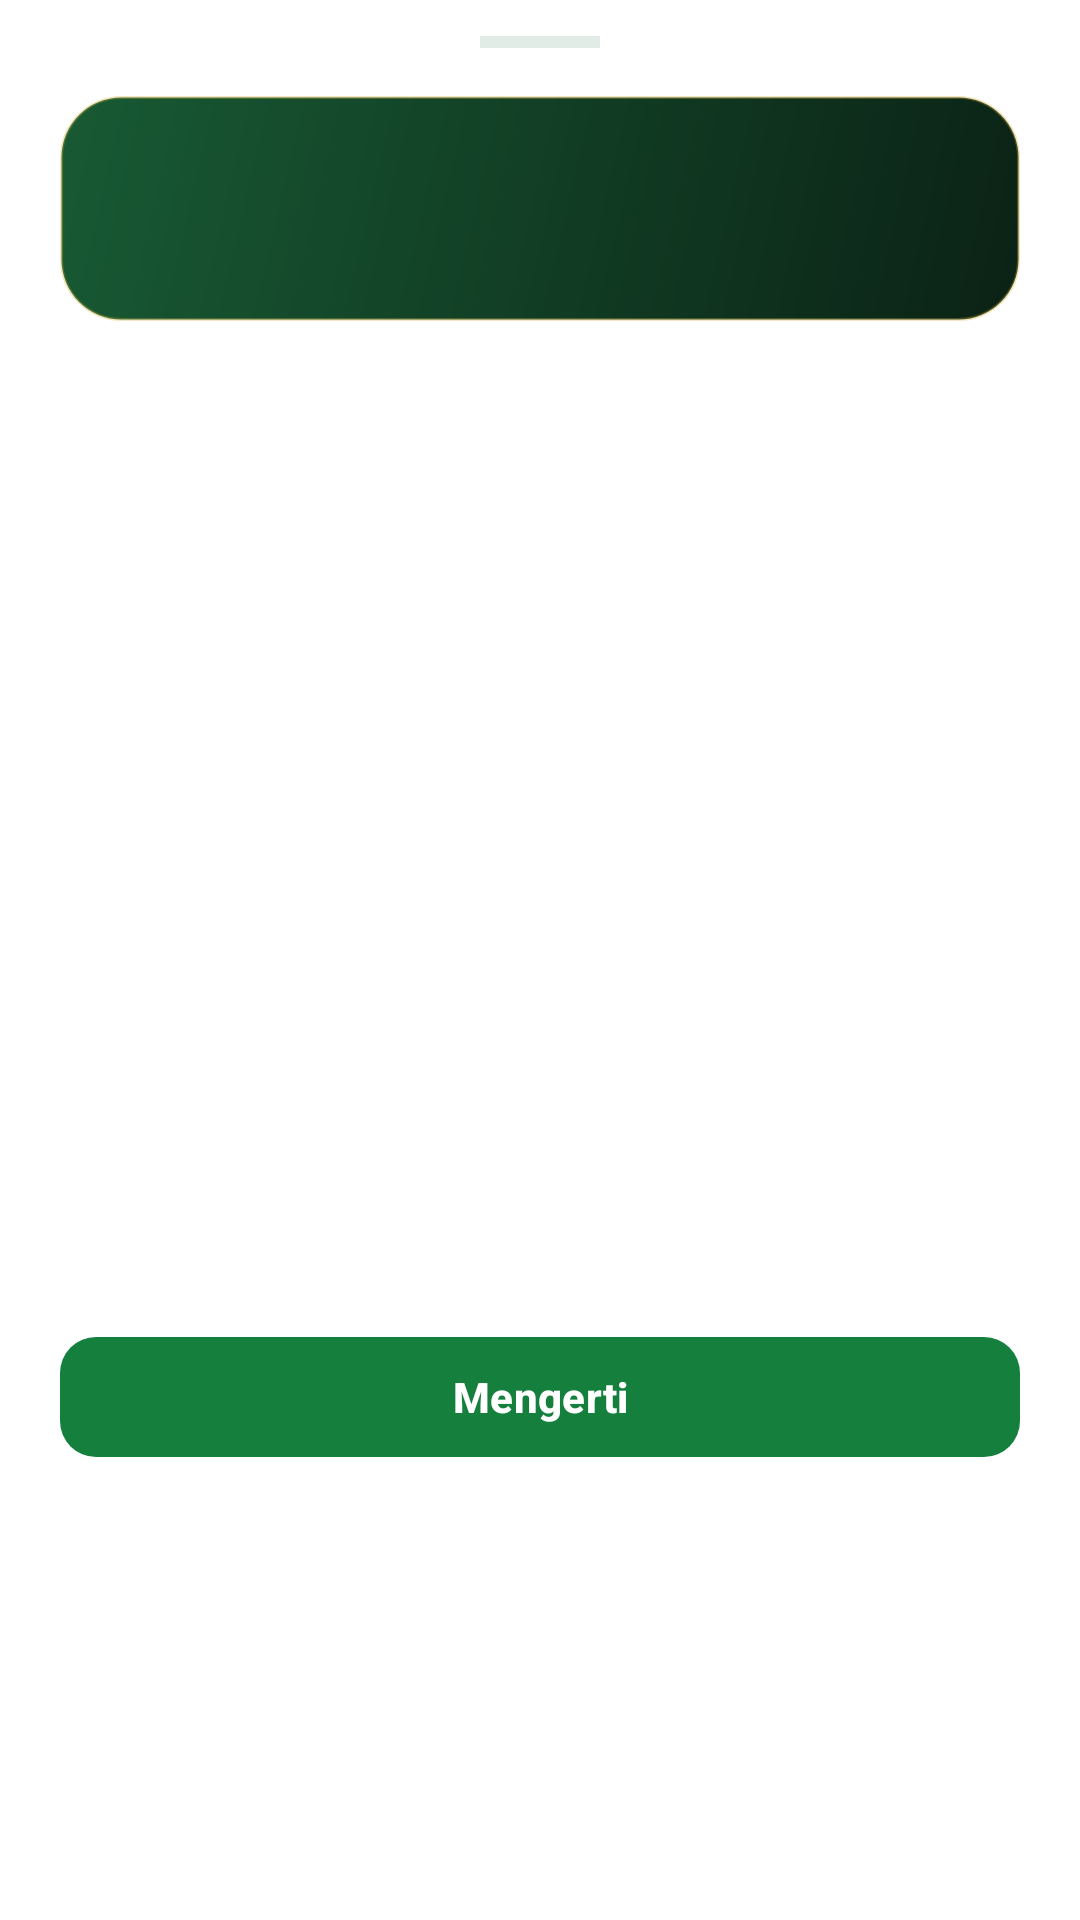

Here is an Android app screen rendered from its layout file. Give the layout XML and the strings, colors and styles it references.
<!-- AndroidManifest.xml: application theme Theme.QueueLess -->
<!-- res/layout/dialog_app_guide.xml -->
<?xml version="1.0" encoding="utf-8"?>
<ScrollView xmlns:android="http://schemas.android.com/apk/res/android"
    xmlns:app="http://schemas.android.com/apk/res-auto"
    android:layout_width="match_parent"
    android:layout_height="wrap_content"
    android:background="@color/surface_white"
    android:fillViewport="true">

    <LinearLayout
        android:layout_width="match_parent"
        android:layout_height="wrap_content"
        android:orientation="vertical"
        android:paddingHorizontal="20dp"
        android:paddingTop="12dp"
        android:paddingBottom="24dp">

        <View
            android:layout_width="40dp"
            android:layout_height="4dp"
            android:layout_gravity="center_horizontal"
            android:layout_marginBottom="16dp"
            android:background="@color/divider_gray" />

        
        <LinearLayout
            android:layout_width="match_parent"
            android:layout_height="wrap_content"
            android:background="@drawable/bg_hero_banner"
            android:orientation="vertical"
            android:padding="16dp">

            <TextView
                android:id="@+id/tvGuideTitle"
                android:layout_width="match_parent"
                android:layout_height="wrap_content"
                android:textColor="@color/unimal_gold"
                android:textSize="17sp"
                android:textStyle="bold" />

            <TextView
                android:id="@+id/tvGuideSubtitle"
                android:layout_width="match_parent"
                android:layout_height="wrap_content"
                android:layout_marginTop="4dp"
                android:textColor="#D1FAE5"
                android:textSize="12sp" />
        </LinearLayout>

        
        <LinearLayout
            android:layout_width="match_parent"
            android:layout_height="wrap_content"
            android:layout_marginTop="14dp"
            android:background="@drawable/bg_badge_rounded"
            android:orientation="vertical"
            android:padding="14dp">

            <TextView
                android:id="@+id/tvGuideStep1Title"
                android:layout_width="match_parent"
                android:layout_height="wrap_content"
                android:textColor="@color/primary_blue_dark"
                android:textSize="14sp"
                android:textStyle="bold" />

            <TextView
                android:id="@+id/tvGuideStep1Desc"
                android:layout_width="match_parent"
                android:layout_height="wrap_content"
                android:layout_marginTop="4dp"
                android:textColor="@color/text_secondary"
                android:textSize="13sp" />
        </LinearLayout>

        
        <LinearLayout
            android:layout_width="match_parent"
            android:layout_height="wrap_content"
            android:layout_marginTop="10dp"
            android:background="@drawable/bg_badge_rounded"
            android:orientation="vertical"
            android:padding="14dp">

            <TextView
                android:id="@+id/tvGuideStep2Title"
                android:layout_width="match_parent"
                android:layout_height="wrap_content"
                android:textColor="@color/primary_blue_dark"
                android:textSize="14sp"
                android:textStyle="bold" />

            <TextView
                android:id="@+id/tvGuideStep2Desc"
                android:layout_width="match_parent"
                android:layout_height="wrap_content"
                android:layout_marginTop="4dp"
                android:textColor="@color/text_secondary"
                android:textSize="13sp" />
        </LinearLayout>

        
        <LinearLayout
            android:layout_width="match_parent"
            android:layout_height="wrap_content"
            android:layout_marginTop="10dp"
            android:background="@drawable/bg_badge_rounded"
            android:orientation="vertical"
            android:padding="14dp">

            <TextView
                android:id="@+id/tvGuideStep3Title"
                android:layout_width="match_parent"
                android:layout_height="wrap_content"
                android:textColor="@color/primary_blue_dark"
                android:textSize="14sp"
                android:textStyle="bold" />

            <TextView
                android:id="@+id/tvGuideStep3Desc"
                android:layout_width="match_parent"
                android:layout_height="wrap_content"
                android:layout_marginTop="4dp"
                android:textColor="@color/text_secondary"
                android:textSize="13sp" />
        </LinearLayout>

        
        <LinearLayout
            android:layout_width="match_parent"
            android:layout_height="wrap_content"
            android:layout_marginTop="10dp"
            android:background="@drawable/bg_badge_rounded"
            android:orientation="vertical"
            android:padding="14dp">

            <TextView
                android:id="@+id/tvGuideStep4Title"
                android:layout_width="match_parent"
                android:layout_height="wrap_content"
                android:textColor="@color/primary_blue_dark"
                android:textSize="14sp"
                android:textStyle="bold" />

            <TextView
                android:id="@+id/tvGuideStep4Desc"
                android:layout_width="match_parent"
                android:layout_height="wrap_content"
                android:layout_marginTop="4dp"
                android:textColor="@color/text_secondary"
                android:textSize="13sp" />
        </LinearLayout>

        <com.google.android.material.button.MaterialButton
            android:id="@+id/btnCloseGuide"
            android:layout_width="match_parent"
            android:layout_height="48dp"
            android:layout_marginTop="16dp"
            android:text="@string/btn_understand"
            android:textColor="@color/text_white"
            android:textStyle="bold"
            app:backgroundTint="@color/primary_blue"
            app:cornerRadius="12dp" />
    </LinearLayout>
</ScrollView>
<!-- resources referenced by this layout -->
<resources>
  <color name="divider_gray">#E2ECE6</color>
  <color name="primary_blue">#15803D</color>
  <color name="primary_blue_dark">#052E16</color>
  <color name="surface_white">#FFFFFF</color>
  <color name="text_secondary">#4B6356</color>
  <color name="text_white">#FFFFFF</color>
  <color name="unimal_gold">#FBBF24</color>
  <!-- drawable bg_hero_banner (drawable) -->
  <?xml version="1.0" encoding="utf-8"?>
  <shape xmlns:android="http://schemas.android.com/apk/res/android"
      android:shape="rectangle">
      <gradient
          android:angle="135"
          android:endColor="#185A34"
          android:startColor="#0B2215"
          android:type="linear" />
      <corners android:radius="20dp" />
      <stroke
          android:width="1dp"
          android:color="#4DD4AF37" />
  </shape>
  <string name="btn_understand">Mengerti</string>
  <style name="Theme.QueueLess" parent="Base.Theme.QueueLess" />
  <style name="Base.Theme.QueueLess" parent="Theme.Material3.Light.NoActionBar">
          <item name="colorPrimary">@color/primary_blue</item>
          <item name="colorOnPrimary">@color/text_white</item>
          <item name="colorSecondary">@color/secondary_teal</item>
          <item name="colorOnSecondary">@color/text_white</item>
          <item name="android:colorBackground">@color/background_light</item>
          <item name="colorSurface">@color/surface_white</item>
          <item name="colorOnSurface">@color/text_primary</item>
          <item name="android:statusBarColor">@color/primary_blue_dark</item>
          <item name="android:windowLightStatusBar">false</item>
      </style>
  <color name="secondary_teal">#B45309</color>
  <color name="background_light">#F6FAF7</color>
  <color name="text_primary">#0F291A</color>
</resources>
